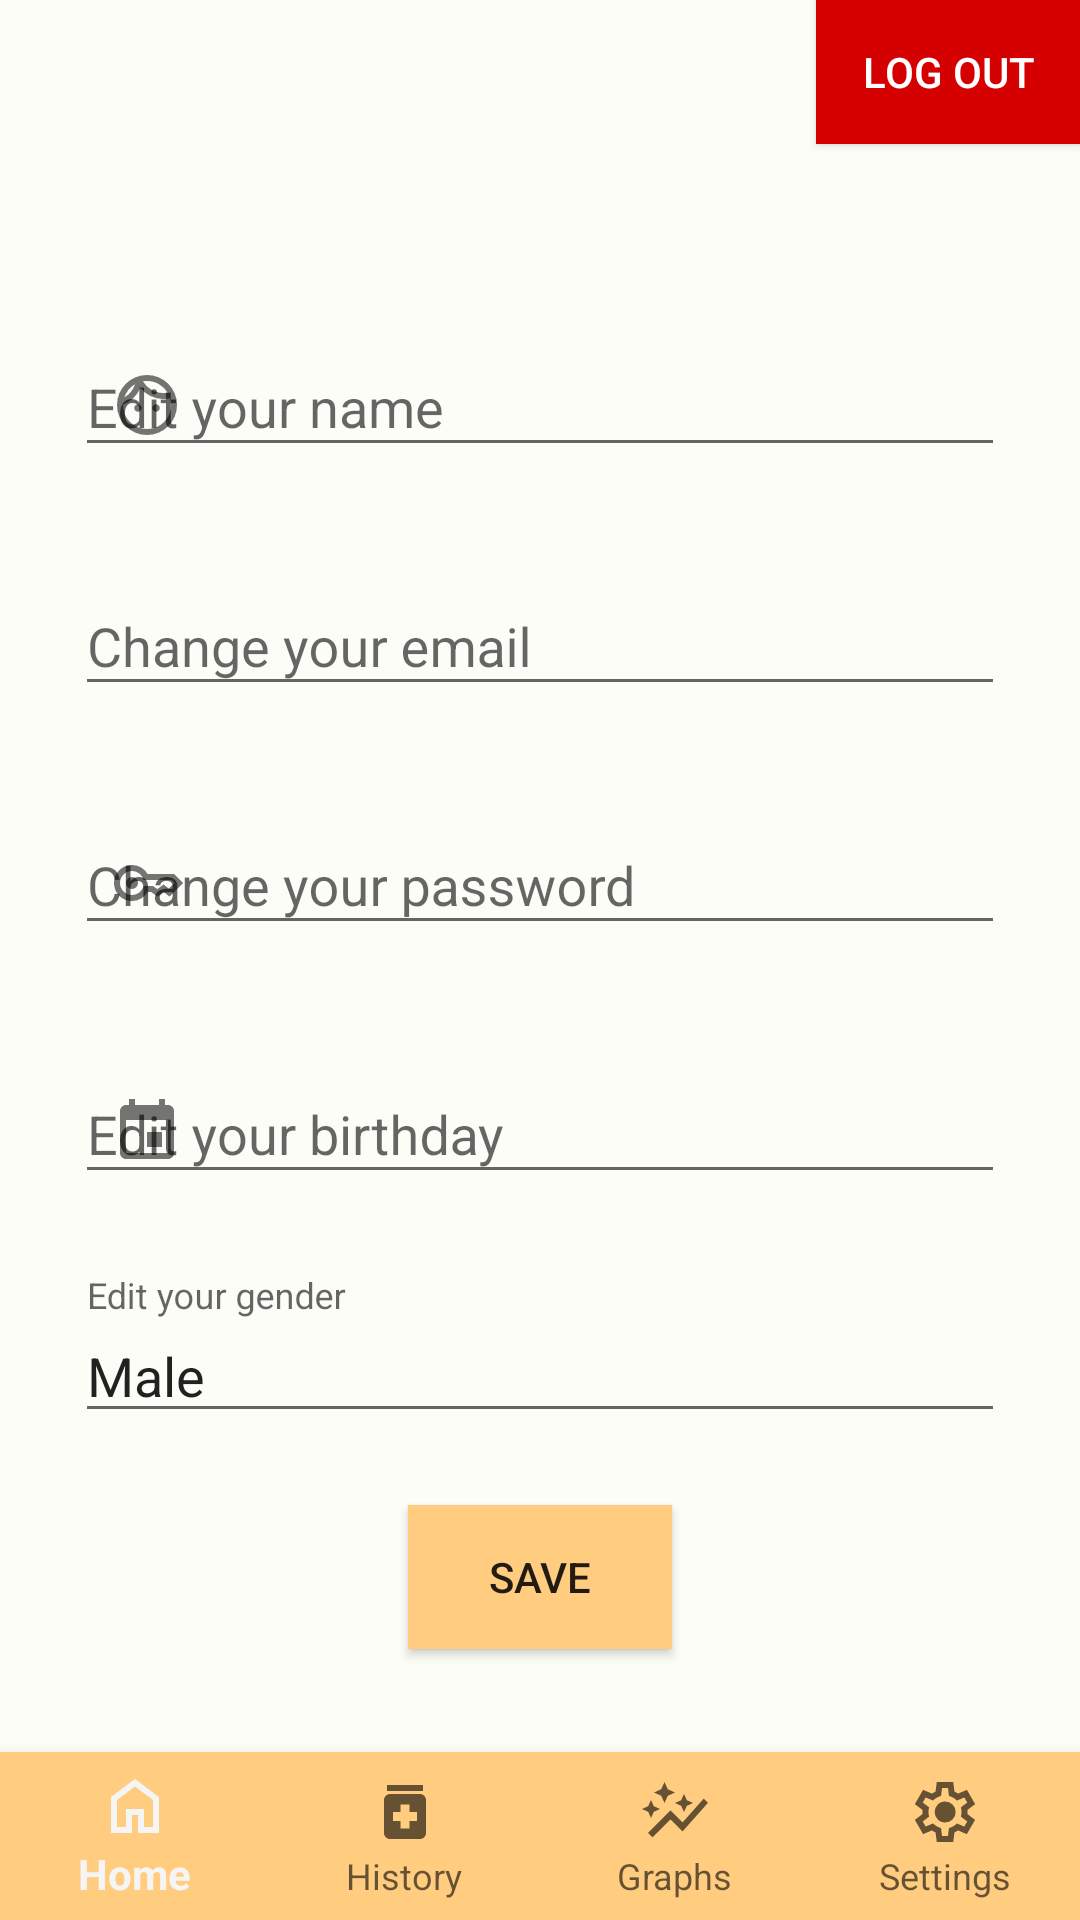

Reconstruct the res/layout file that produces this screen, plus the resources it refers to.
<!-- AndroidManifest.xml: activity theme Theme.AppCompat.Light -->
<!-- res/layout/activity_settings.xml -->
<?xml version="1.0" encoding="utf-8"?>
<androidx.coordinatorlayout.widget.CoordinatorLayout
    xmlns:android="http://schemas.android.com/apk/res/android"
    xmlns:app="http://schemas.android.com/apk/res-auto"
    xmlns:tools="http://schemas.android.com/tools"
    android:layout_width="match_parent"
    android:layout_height="match_parent"
    android:background="@color/light_main_background"
    tools:context=".SettingsActivity">

    <androidx.constraintlayout.widget.ConstraintLayout
        android:layout_width="match_parent"
        android:layout_height="match_parent"
        app:layout_behavior="@string/appbar_scrolling_view_behavior">

        <com.google.android.material.textfield.TextInputLayout
            android:id="@+id/textInputLayoutName"
            android:layout_width="0dp"
            android:layout_height="wrap_content"
            android:layout_marginTop="100dp"
            android:layout_marginEnd="25dp"
            android:layout_marginStart="25dp"
            android:hint="Edit your name"
            app:startIconDrawable="@drawable/face"
            app:startIconContentDescription="Face"
            app:layout_constraintEnd_toEndOf="parent"
            app:layout_constraintStart_toStartOf="parent"
            app:layout_constraintTop_toTopOf="parent">

            <com.google.android.material.textfield.TextInputEditText
                android:id="@+id/editTextName"
                android:layout_width="match_parent"
                android:layout_height="wrap_content" />

        </com.google.android.material.textfield.TextInputLayout>

        <com.google.android.material.textfield.TextInputLayout
            android:id="@+id/textInputLayoutEmail"
            android:layout_width="0dp"
            android:layout_height="wrap_content"
            android:layout_marginTop="24dp"
            android:layout_marginEnd="25dp"
            android:layout_marginStart="25dp"
            android:hint="Change your email"
            app:startIconDrawable="@drawable/email"
            app:startIconContentDescription="Email"
            app:layout_constraintEnd_toEndOf="parent"
            app:layout_constraintStart_toStartOf="parent"
            app:layout_constraintTop_toBottomOf="@+id/textInputLayoutName">

            <com.google.android.material.textfield.TextInputEditText
                android:id="@+id/editTextEmail"
                android:layout_width="match_parent"
                android:layout_height="wrap_content"
                android:inputType="textEmailAddress" />

        </com.google.android.material.textfield.TextInputLayout>

        <com.google.android.material.textfield.TextInputLayout
            android:id="@+id/textInputLayoutPassword"
            android:layout_width="0dp"
            android:layout_height="wrap_content"
            android:layout_marginTop="24dp"
            android:layout_marginEnd="25dp"
            android:layout_marginStart="25dp"
            android:hint="Change your password"
            app:startIconDrawable="@drawable/key"
            app:startIconContentDescription="Password"
            app:layout_constraintEnd_toEndOf="parent"
            app:layout_constraintStart_toStartOf="parent"
            app:layout_constraintTop_toBottomOf="@+id/textInputLayoutEmail">

            <com.google.android.material.textfield.TextInputEditText
                android:id="@+id/editTextPassword"
                android:layout_width="match_parent"
                android:layout_height="wrap_content"
                android:inputType="textPassword" />

        </com.google.android.material.textfield.TextInputLayout>

        <com.google.android.material.textfield.TextInputLayout
            android:id="@+id/textInputLayoutBirthday"
            android:layout_width="0dp"
            android:layout_height="wrap_content"
            android:layout_marginTop="24dp"
            android:layout_marginEnd="25dp"
            android:layout_marginStart="25dp"
            android:hint="Edit your birthday"
            app:startIconDrawable="@drawable/calendar"
            app:startIconContentDescription="Calendar"
            app:layout_constraintEnd_toEndOf="parent"
            app:layout_constraintStart_toStartOf="parent"
            app:layout_constraintTop_toBottomOf="@+id/textInputLayoutPassword">

            <com.google.android.material.textfield.TextInputEditText
                android:id="@+id/editTextBirthday"
                android:layout_width="match_parent"
                android:layout_height="wrap_content"
                android:focusable="false"
                android:inputType="date"
                android:onClick="showDatePicker"/>

        </com.google.android.material.textfield.TextInputLayout>

        <com.google.android.material.textfield.TextInputLayout
            android:id="@+id/textInputLayoutGender"
            android:layout_width="0dp"
            android:layout_height="wrap_content"
            android:layout_marginTop="24dp"
            android:layout_marginEnd="25dp"
            android:layout_marginStart="25dp"
            android:hint="Edit your gender"
            app:startIconDrawable="@drawable/gender"
            app:startIconContentDescription="Gender"
            app:layout_constraintEnd_toEndOf="parent"
            app:layout_constraintStart_toStartOf="parent"
            app:layout_constraintTop_toBottomOf="@+id/textInputLayoutBirthday">

            <AutoCompleteTextView
                android:id="@+id/autoCompleteGender"
                android:layout_width="match_parent"
                android:layout_height="wrap_content"
                android:inputType="none"
                android:text="Male"/>

        </com.google.android.material.textfield.TextInputLayout>

        <Button
            android:id="@+id/buttonSave"
            android:layout_width="wrap_content"
            android:layout_height="wrap_content"
            android:layout_marginTop="24dp"
            android:background="@color/light_background_orange"
            android:text="Save"
            app:layout_constraintEnd_toEndOf="parent"
            app:layout_constraintStart_toStartOf="parent"
            app:layout_constraintTop_toBottomOf="@+id/textInputLayoutGender" />

        <Button
            android:id="@+id/logout"
            android:layout_width="wrap_content"
            android:layout_height="wrap_content"
            android:background="#D50000"
            android:text="LOG OUT"
            android:textColor="#FFFFFF"
            app:backgroundTint="#D50000"
            app:cornerRadius="0dp"
            app:layout_constraintRight_toRightOf="parent"
            app:layout_constraintTop_toTopOf="parent" />

        <com.google.android.material.bottomnavigation.BottomNavigationView
            android:id="@+id/nav_view"
            android:layout_width="0dp"
            android:layout_height="wrap_content"
            android:background="@color/light_background_orange"
            app:labelVisibilityMode="labeled"
            app:layout_constraintBottom_toBottomOf="parent"
            app:layout_constraintEnd_toEndOf="parent"
            app:layout_constraintStart_toStartOf="parent"
            app:menu="@menu/bottom_nav_menu" />

    </androidx.constraintlayout.widget.ConstraintLayout>

</androidx.coordinatorlayout.widget.CoordinatorLayout>
<!-- resources referenced by this layout -->
<resources>
  <color name="light_background_orange">#FFFFCC80</color>
  <color name="light_main_background">#FFFCFDF7</color>
  <!-- drawable calendar (drawable) -->
  <vector android:height="24dp" android:viewportHeight="24.0"
      android:viewportWidth="24.0" android:width="24dp" xmlns:android="http://schemas.android.com/apk/res/android">
      <path android:fillColor="#FFFFFF" android:pathData="M17,12h-5v5h5v-5zM16,1v2L8,3L8,1L6,1v2L5,3c-1.11,0 -1.99,0.9 -1.99,2L3,19c0,1.1 0.89,2 2,2h14c1.1,0 2,-0.9 2,-2L21,5c0,-1.1 -0.9,-2 -2,-2h-1L18,1h-2zM19,19L5,19L5,8h14v11z"/>
  </vector>
  <!-- drawable face (drawable) -->
  <vector xmlns:android="http://schemas.android.com/apk/res/android"
      android:width="24dp"
      android:height="24dp"
      android:viewportWidth="960"
      android:viewportHeight="960"
      android:tint="?attr/colorControlNormal">
      <path
          android:fillColor="@android:color/white"
          android:pathData="M360,570Q339,570 324.5,555.5Q310,541 310,520Q310,499 324.5,484.5Q339,470 360,470Q381,470 395.5,484.5Q410,499 410,520Q410,541 395.5,555.5Q381,570 360,570ZM600,570Q579,570 564.5,555.5Q550,541 550,520Q550,499 564.5,484.5Q579,470 600,470Q621,470 635.5,484.5Q650,499 650,520Q650,541 635.5,555.5Q621,570 600,570ZM480,800Q614,800 707,707Q800,614 800,480Q800,456 797,433.5Q794,411 786,390Q765,395 744,397.5Q723,400 700,400Q609,400 528,361Q447,322 390,252Q358,330 298.5,387.5Q239,445 160,474Q160,476 160,477Q160,478 160,480Q160,614 253,707Q346,800 480,800ZM480,880Q397,880 324,848.5Q251,817 197,763Q143,709 111.5,636Q80,563 80,480Q80,397 111.5,324Q143,251 197,197Q251,143 324,111.5Q397,80 480,80Q563,80 636,111.5Q709,143 763,197Q817,251 848.5,324Q880,397 880,480Q880,563 848.5,636Q817,709 763,763Q709,817 636,848.5Q563,880 480,880ZM426,165Q468,235 540,277.5Q612,320 700,320Q714,320 727,318.5Q740,317 754,315Q712,245 640,202.5Q568,160 480,160Q466,160 453,161.5Q440,163 426,165ZM177,379Q228,350 266,304Q304,258 323,201Q272,230 234,276Q196,322 177,379ZM426,165Q426,165 426,165Q426,165 426,165Q426,165 426,165Q426,165 426,165Q426,165 426,165Q426,165 426,165Q426,165 426,165Q426,165 426,165ZM323,201Q323,201 323,201Q323,201 323,201Q323,201 323,201Q323,201 323,201Z"/>
  </vector>
  <!-- drawable key (drawable) -->
  <vector xmlns:android="http://schemas.android.com/apk/res/android"
      android:width="24dp"
      android:height="24dp"
      android:viewportWidth="960"
      android:viewportHeight="960"
      android:tint="?attr/colorControlNormal">
      <path
          android:fillColor="@android:color/white"
          android:pathData="M280,560Q247,560 223.5,536.5Q200,513 200,480Q200,447 223.5,423.5Q247,400 280,400Q313,400 336.5,423.5Q360,447 360,480Q360,513 336.5,536.5Q313,560 280,560ZM280,720Q180,720 110,650Q40,580 40,480Q40,380 110,310Q180,240 280,240Q347,240 401.5,273Q456,306 488,360L840,360L960,480L780,660L700,600L620,660L535,600L488,600Q456,654 401.5,687Q347,720 280,720ZM280,640Q336,640 378.5,606Q421,572 435,520L560,520L618,561L700,500L771,555L846,480L806,440L435,440Q421,388 378.5,354Q336,320 280,320Q214,320 167,367Q120,414 120,480Q120,546 167,593Q214,640 280,640Z"/>
  </vector>
</resources>
